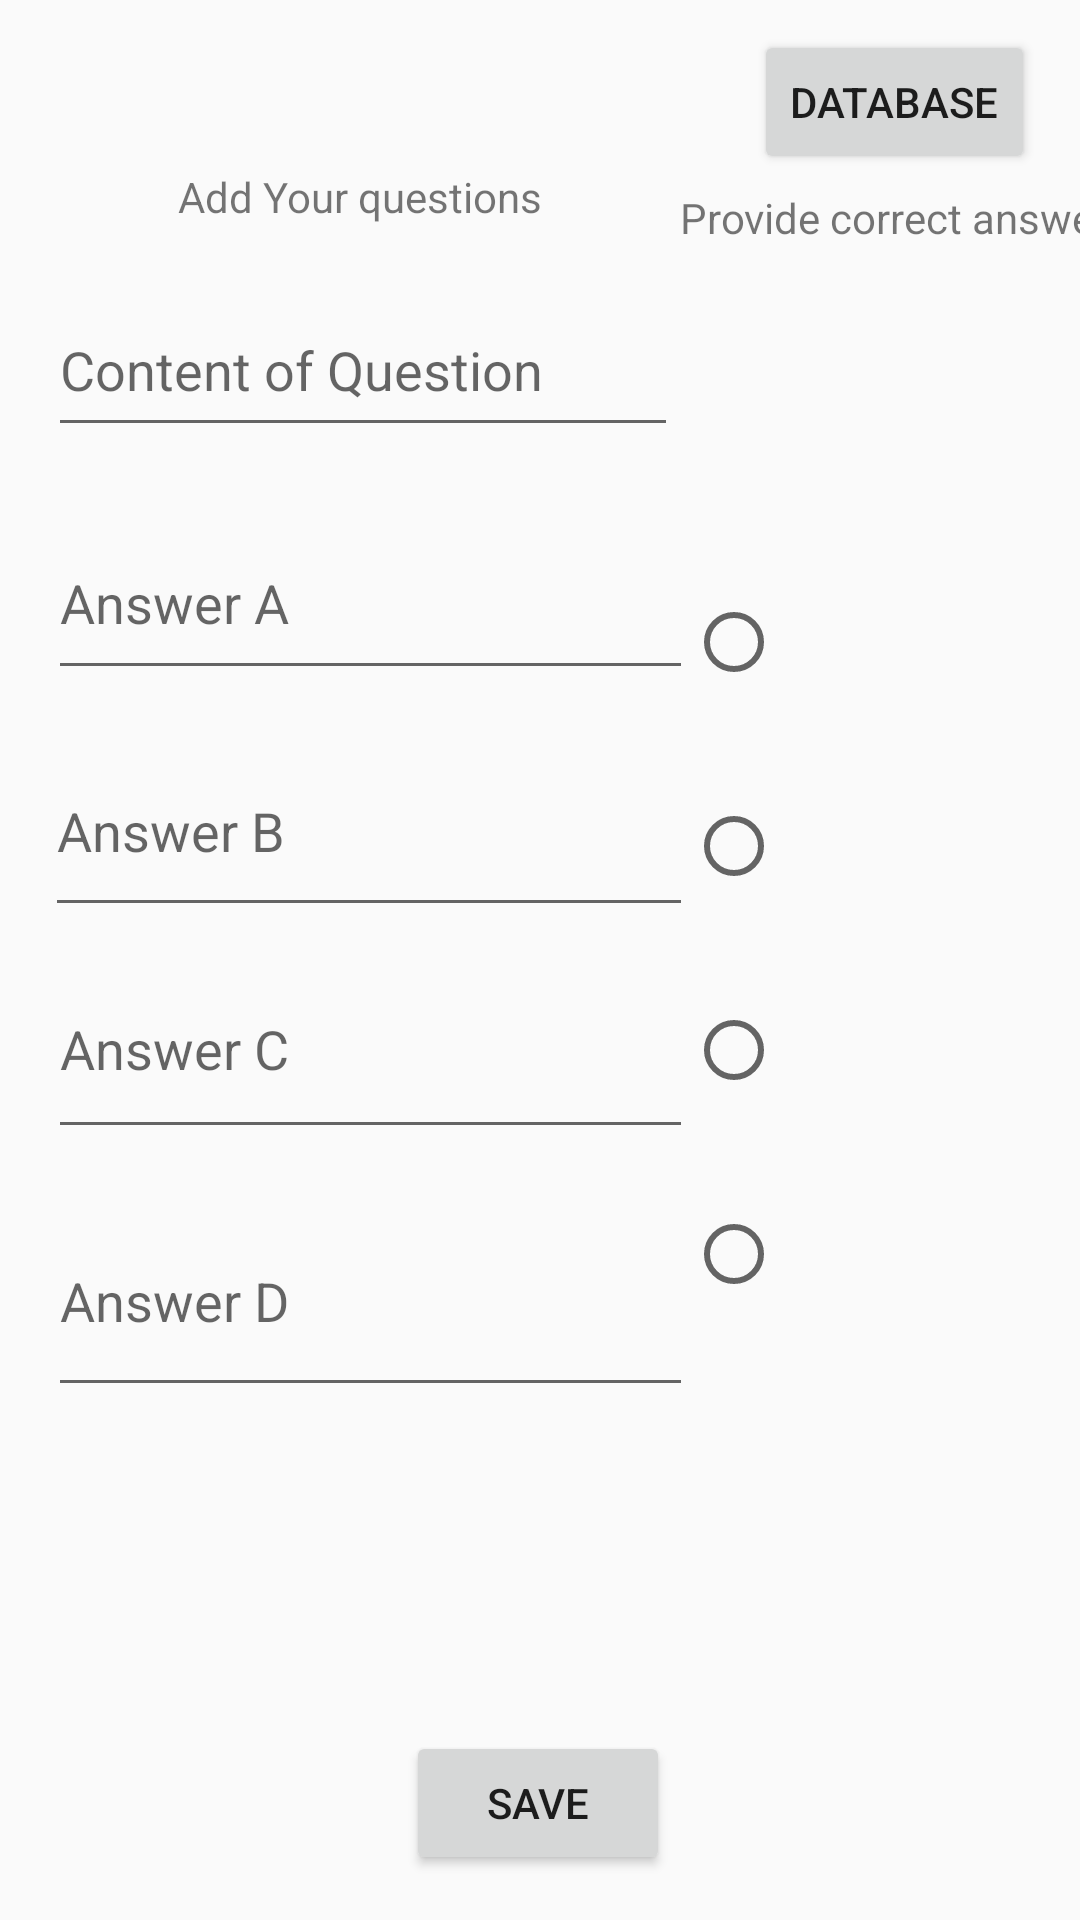

Reconstruct the res/layout file that produces this screen, plus the resources it refers to.
<!-- AndroidManifest.xml: application theme AppTheme.NoActionBar -->
<!-- res/layout/activity_admin.xml -->
<?xml version="1.0" encoding="utf-8"?>
<androidx.constraintlayout.widget.ConstraintLayout xmlns:android="http://schemas.android.com/apk/res/android"
    xmlns:app="http://schemas.android.com/apk/res-auto"
    xmlns:tools="http://schemas.android.com/tools"
    android:layout_width="match_parent"
    android:layout_height="match_parent"
    tools:context=".admin.AdminActivity">

    <Button
        android:id="@+id/goToQuestionDatabaseActivity"
        android:layout_width="wrap_content"
        android:layout_height="wrap_content"
        android:text="database"
        app:layout_constraintTop_toTopOf="parent"
        app:layout_constraintEnd_toEndOf="parent"
        app:layout_constraintStart_toEndOf="@+id/addNewQuestionTitle"
        android:layout_marginTop="10dp"
        android:layout_marginEnd="10dp"/>

    <EditText
        android:id="@+id/answerAeditText"
        android:layout_width="215dp"
        android:layout_height="61dp"
        android:layout_marginStart="16dp"
        android:layout_marginTop="20dp"
        android:ems="10"
        android:hint="@string/AnswerAEditText"
        android:inputType="textPersonName"
        android:minHeight="48dp"
        app:layout_constraintStart_toStartOf="parent"
        app:layout_constraintTop_toBottomOf="@+id/contentOfQuestionEditText" />

    <EditText
        android:id="@+id/answerDeditText"
        android:layout_width="215dp"
        android:layout_height="74dp"
        android:layout_marginStart="16dp"
        android:layout_marginTop="12dp"
        android:ems="10"
        android:hint="@string/AnswerDEditText"
        android:inputType="textPersonName"
        android:minHeight="48dp"
        app:layout_constraintEnd_toEndOf="@+id/answerCeditText"
        app:layout_constraintHorizontal_bias="0.0"
        app:layout_constraintStart_toStartOf="parent"
        app:layout_constraintTop_toBottomOf="@+id/answerCeditText" />

    <EditText
        android:id="@+id/answerCeditText"
        android:layout_width="215dp"
        android:layout_height="70dp"
        android:layout_marginStart="16dp"
        android:layout_marginTop="4dp"
        android:ems="10"
        android:hint="@string/AnswerCEditText"
        android:inputType="textPersonName"
        android:minHeight="48dp"
        app:layout_constraintEnd_toEndOf="@+id/answerBeditText"
        app:layout_constraintHorizontal_bias="0.0"
        app:layout_constraintStart_toStartOf="parent"
        app:layout_constraintTop_toBottomOf="@+id/answerBeditText" />

    <EditText
        android:id="@+id/answerBeditText"
        android:layout_width="216dp"
        android:layout_height="67dp"
        android:layout_marginStart="16dp"
        android:layout_marginTop="12dp"
        android:ems="10"
        android:hint="@string/AnswerBEditText"
        android:inputType="textPersonName"
        android:minHeight="48dp"
        app:layout_constraintEnd_toEndOf="@+id/answerAeditText"
        app:layout_constraintHorizontal_bias="1.0"
        app:layout_constraintStart_toStartOf="parent"
        app:layout_constraintTop_toBottomOf="@+id/answerAeditText" />

    <EditText
        android:id="@+id/contentOfQuestionEditText"
        android:layout_width="wrap_content"
        android:layout_height="wrap_content"
        android:layout_marginStart="16dp"
        android:layout_marginTop="16dp"
        android:capitalize="sentences"
        android:ems="10"
        android:gravity="start|top"
        android:hint="@string/ContentOfQuestionEditText"
        android:inputType="textMultiLine|textImeMultiLine"
        android:minHeight="48dp"
        app:layout_constraintStart_toStartOf="parent"
        app:layout_constraintTop_toBottomOf="@+id/addNewQuestionTitle" />

    <TextView
        android:id="@+id/addNewQuestionTitle"
        android:layout_width="187dp"
        android:layout_height="29dp"
        android:layout_marginStart="155dp"
        android:layout_marginTop="56dp"
        android:layout_marginEnd="199dp"
        android:text="Add Your questions"
        app:layout_constraintEnd_toEndOf="parent"
        app:layout_constraintHorizontal_bias="0.53"
        app:layout_constraintStart_toStartOf="parent"
        app:layout_constraintTop_toTopOf="parent" />

    <RadioGroup
        android:id="@+id/radioButton_group"
        android:layout_width="119dp"
        android:layout_height="258dp"
        android:layout_marginEnd="16dp"
        app:layout_constraintBottom_toBottomOf="@+id/answerDeditText"
        app:layout_constraintEnd_toEndOf="parent"
        app:layout_constraintHorizontal_bias="0.402"
        app:layout_constraintStart_toEndOf="@id/answerAeditText"
        app:layout_constraintTop_toTopOf="@+id/answerAeditText">

        <RadioButton
            android:id="@+id/radioButton_A_isCorrect"
            android:layout_width="wrap_content"
            android:layout_height="wrap_content"
            android:layout_marginEnd="44dp"
            android:minWidth="48dp"
            android:minHeight="48dp"
            android:tag="A"
            app:layout_constraintEnd_toEndOf="parent"
            app:layout_constraintTop_toTopOf="@+id/answerAeditText" />

        <RadioButton
            android:id="@+id/radioButton_B_isCorrect"
            android:layout_width="wrap_content"
            android:layout_height="wrap_content"
            android:layout_marginTop="20dp"
            android:layout_marginEnd="44dp"
            android:minWidth="48dp"
            android:minHeight="48dp"
            android:tag="B"
            app:layout_constraintEnd_toEndOf="parent"
            app:layout_constraintTop_toTopOf="@+id/answerBeditText" />

        <RadioButton
            android:id="@+id/radioButton_C_isCorrect"
            android:layout_width="wrap_content"
            android:layout_height="wrap_content"
            android:layout_marginTop="20dp"
            android:layout_marginEnd="44dp"
            android:minWidth="48dp"
            android:minHeight="48dp"
            android:tag="C"
            app:layout_constraintEnd_toEndOf="parent"
            app:layout_constraintTop_toTopOf="@+id/answerCeditText" />

        <RadioButton
            android:id="@+id/radioButton_D_isCorrect"
            android:layout_width="wrap_content"
            android:layout_height="wrap_content"
            android:layout_marginTop="20dp"
            android:layout_marginEnd="44dp"
            android:minWidth="48dp"
            android:minHeight="48dp"
            android:tag="D"
            app:layout_constraintEnd_toEndOf="parent"
            app:layout_constraintTop_toTopOf="@+id/answerDeditText" />
    </RadioGroup>

    <TextView
        android:id="@+id/radioButtonsTitle"
        android:layout_width="wrap_content"
        android:layout_height="wrap_content"
        android:layout_marginBottom="108dp"
        android:text="Provide correct answer"
        app:layout_constraintBottom_toTopOf="@+id/radioButton_group"
        app:layout_constraintEnd_toEndOf="parent"
        app:layout_constraintHorizontal_bias="0.325"
        app:layout_constraintStart_toEndOf="@+id/answerAeditText" />

    <Button
        android:id="@+id/saveQuestionButton"
        android:layout_width="wrap_content"
        android:layout_height="wrap_content"
        android:layout_marginTop="108dp"
        android:text="SAVE"
        app:layout_constraintEnd_toEndOf="parent"
        app:layout_constraintHorizontal_bias="0.498"
        app:layout_constraintStart_toStartOf="parent"
        app:layout_constraintTop_toBottomOf="@id/answerDeditText" />

</androidx.constraintlayout.widget.ConstraintLayout>
<!-- resources referenced by this layout -->
<resources>
  <string name="AnswerAEditText">Answer A</string>
  <string name="AnswerBEditText">Answer B</string>
  <string name="AnswerCEditText">Answer C</string>
  <string name="AnswerDEditText">Answer D</string>
  <string name="ContentOfQuestionEditText">Content of Question</string>
  <style name="AppTheme.NoActionBar" parent="Theme.AppCompat.Light.DarkActionBar">
          
          <item name="windowActionBar">false</item>
          <item name="windowNoTitle">true</item>
          <item name="android:windowFullscreen">true</item>
          
          
          
      </style>
</resources>
